Photos from the image-classification dataset "crops" in the GitHub repository kORNkin/InspireLab-SeaGrapeDetection. Its 3 classes are: darkening, harvestable, whitening.

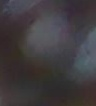
Label: darkening

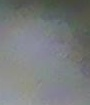
Label: whitening

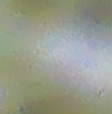
Label: harvestable

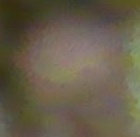
Label: darkening

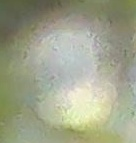
Label: whitening

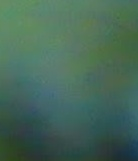
Label: harvestable
